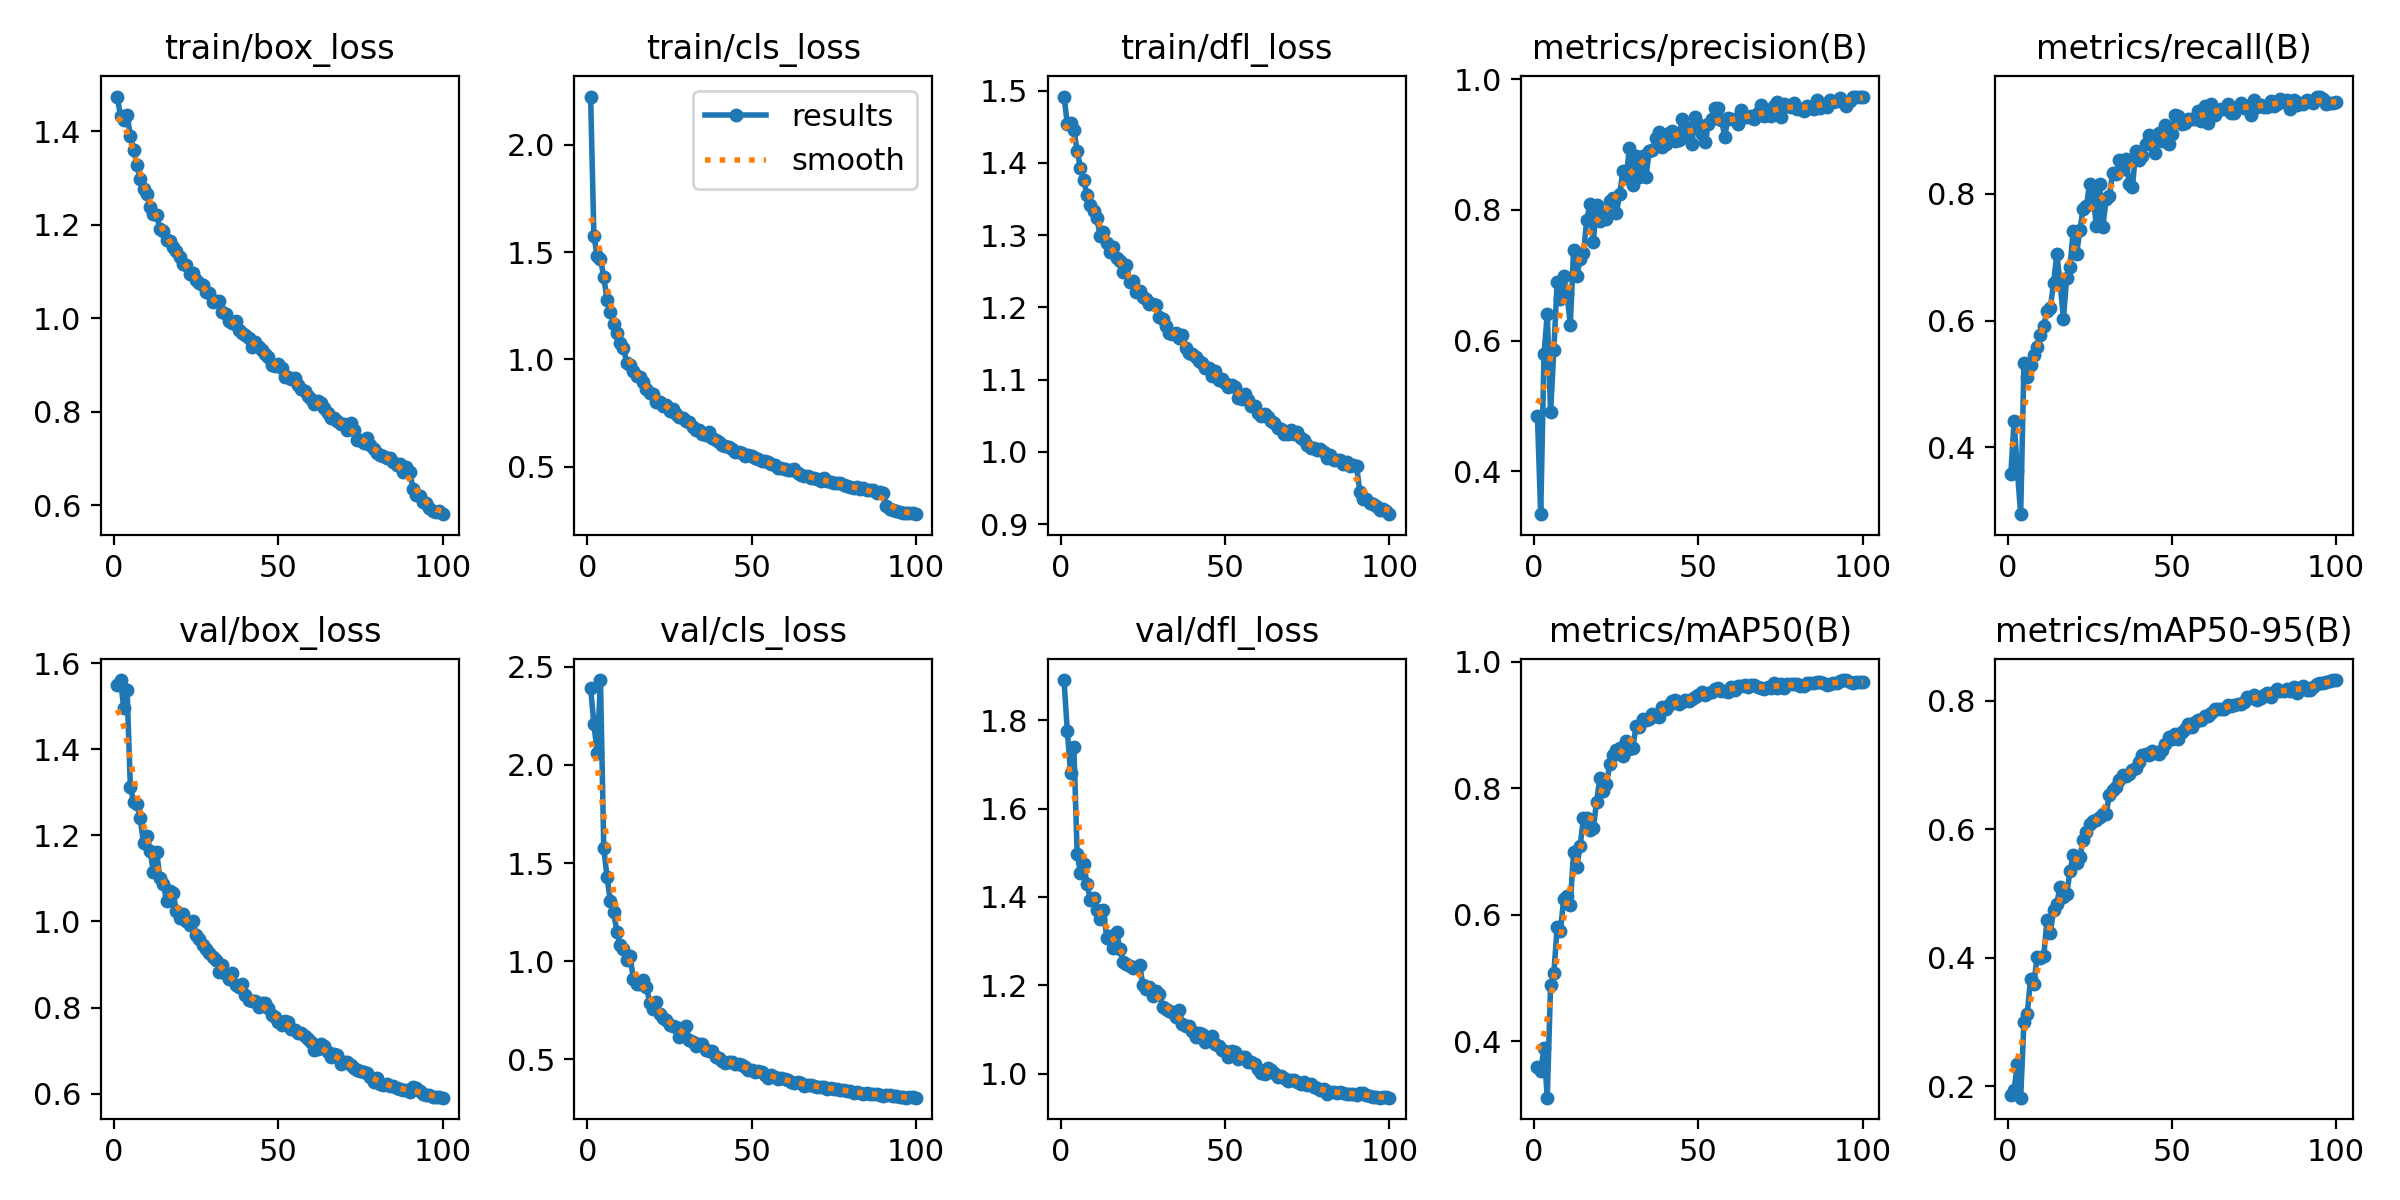

The table this chart was drawn from, first rows:
epoch, time, train/box_loss, train/cls_loss, train/dfl_loss, metrics/precision(B), metrics/recall(B), metrics/mAP50(B), metrics/mAP50-95(B), val/box_loss, val/cls_loss, val/dfl_loss, lr/pg0, lr/pg1, lr/pg2
1, 40.32, 1.474, 2.225, 1.492, 0.4852, 0.3572, 0.359, 0.1861, 1.55, 2.391, 1.891, 0.0002365, 0.0002365, 0.0002365
2, 76.05, 1.432, 1.574, 1.454, 0.3344, 0.4424, 0.3529, 0.1943, 1.561, 2.21, 1.776, 0.0004698, 0.0004698, 0.0004698
3, 111, 1.424, 1.483, 1.455, 0.5788, 0.363, 0.3889, 0.2347, 1.496, 2.063, 1.681, 0.0006984, 0.0006984, 0.0006984
4, 146, 1.435, 1.47, 1.445, 0.6412, 0.2946, 0.3107, 0.1822, 1.539, 2.433, 1.739, 0.0006928, 0.0006928, 0.0006928
5, 180.9, 1.39, 1.384, 1.417, 0.4901, 0.5334, 0.4885, 0.3006, 1.313, 1.575, 1.498, 0.0006857, 0.0006857, 0.0006857
6, 215.7, 1.36, 1.279, 1.392, 0.5857, 0.5106, 0.5073, 0.3119, 1.278, 1.429, 1.454, 0.0006787, 0.0006787, 0.0006787
7, 250.6, 1.328, 1.222, 1.377, 0.6889, 0.5303, 0.5809, 0.3676, 1.274, 1.305, 1.474, 0.0006716, 0.0006716, 0.0006716
8, 285.6, 1.298, 1.164, 1.355, 0.6643, 0.5463, 0.5746, 0.3592, 1.239, 1.251, 1.43, 0.0006645, 0.0006645, 0.0006645
9, 320.6, 1.275, 1.125, 1.342, 0.6986, 0.5588, 0.6246, 0.4013, 1.181, 1.151, 1.392, 0.0006575, 0.0006575, 0.0006575
10, 355.6, 1.266, 1.075, 1.333, 0.6709, 0.5778, 0.6304, 0.3997, 1.199, 1.082, 1.398, 0.0006504, 0.0006504, 0.0006504
11, 390.3, 1.238, 1.052, 1.324, 0.6242, 0.5921, 0.6158, 0.4021, 1.163, 1.064, 1.371, 0.0006433, 0.0006433, 0.0006433
12, 425.3, 1.224, 0.9855, 1.298, 0.7383, 0.6149, 0.6997, 0.4581, 1.116, 1.005, 1.35, 0.0006362, 0.0006362, 0.0006362
13, 460.4, 1.222, 0.9734, 1.305, 0.6987, 0.6196, 0.6755, 0.4383, 1.161, 1.025, 1.371, 0.0006292, 0.0006292, 0.0006292
14, 495.2, 1.19, 0.947, 1.289, 0.7254, 0.6589, 0.7088, 0.4748, 1.101, 0.9113, 1.306, 0.0006221, 0.0006221, 0.0006221
15, 530.1, 1.186, 0.924, 1.276, 0.7334, 0.7052, 0.753, 0.4845, 1.088, 0.8831, 1.311, 0.000615, 0.000615, 0.000615
16, 565, 1.167, 0.9178, 1.284, 0.7845, 0.6583, 0.7538, 0.5107, 1.048, 0.8826, 1.285, 0.000608, 0.000608, 0.000608
17, 599.9, 1.164, 0.8939, 1.269, 0.8087, 0.6033, 0.7348, 0.4942, 1.071, 0.9053, 1.32, 0.0006009, 0.0006009, 0.0006009
18, 634.8, 1.153, 0.8617, 1.264, 0.7514, 0.6676, 0.7365, 0.4989, 1.067, 0.871, 1.283, 0.0005938, 0.0005938, 0.0005938
19, 669.8, 1.143, 0.8438, 1.249, 0.8076, 0.6848, 0.779, 0.5347, 1.024, 0.7854, 1.252, 0.0005868, 0.0005868, 0.0005868
20, 705, 1.131, 0.8391, 1.259, 0.7823, 0.7421, 0.8163, 0.5603, 1.009, 0.7575, 1.249, 0.0005797, 0.0005797, 0.0005797
21, 740.2, 1.115, 0.8025, 1.234, 0.7929, 0.7049, 0.7963, 0.5469, 1.018, 0.7916, 1.244, 0.0005726, 0.0005726, 0.0005726
22, 775.1, 1.113, 0.8027, 1.236, 0.7857, 0.7423, 0.806, 0.5573, 1.001, 0.7318, 1.239, 0.0005656, 0.0005656, 0.0005656
23, 810.1, 1.094, 0.785, 1.221, 0.8139, 0.7767, 0.838, 0.583, 0.9925, 0.7105, 1.242, 0.0005585, 0.0005585, 0.0005585
24, 845.3, 1.097, 0.7883, 1.222, 0.8184, 0.7809, 0.8528, 0.596, 1.002, 0.7022, 1.247, 0.0005514, 0.0005514, 0.0005514
25, 880.5, 1.082, 0.7612, 1.214, 0.7946, 0.8163, 0.8603, 0.6079, 0.9677, 0.6774, 1.201, 0.0005444, 0.0005444, 0.0005444
26, 915.8, 1.076, 0.7673, 1.211, 0.8235, 0.7986, 0.8634, 0.6128, 0.9592, 0.67, 1.191, 0.0005373, 0.0005373, 0.0005373
27, 951, 1.07, 0.7475, 1.205, 0.8587, 0.7499, 0.8516, 0.6152, 0.9461, 0.6623, 1.195, 0.0005302, 0.0005302, 0.0005302
28, 986, 1.056, 0.7318, 1.205, 0.8494, 0.8153, 0.8754, 0.6185, 0.9359, 0.614, 1.175, 0.0005231, 0.0005231, 0.0005231
29, 1021, 1.055, 0.7254, 1.204, 0.8953, 0.7482, 0.8619, 0.6243, 0.9266, 0.6599, 1.188, 0.0005161, 0.0005161, 0.0005161
30, 1056, 1.035, 0.7135, 1.187, 0.8378, 0.7919, 0.8634, 0.6245, 0.9163, 0.6693, 1.18, 0.000509, 0.000509, 0.000509
31, 1091, 1.037, 0.7068, 1.184, 0.8816, 0.7969, 0.8981, 0.6542, 0.9111, 0.5976, 1.151, 0.0005019, 0.0005019, 0.0005019
32, 1127, 1.036, 0.6848, 1.175, 0.85, 0.8337, 0.8968, 0.6617, 0.8821, 0.5887, 1.145, 0.0004949, 0.0004949, 0.0004949
33, 1162, 1.014, 0.6701, 1.164, 0.8819, 0.8316, 0.9092, 0.6663, 0.8991, 0.5702, 1.142, 0.0004878, 0.0004878, 0.0004878
34, 1197, 1.008, 0.6705, 1.163, 0.8497, 0.8537, 0.9075, 0.6762, 0.8778, 0.5761, 1.139, 0.0004807, 0.0004807, 0.0004807
35, 1232, 0.9943, 0.6511, 1.164, 0.8904, 0.8387, 0.91, 0.6846, 0.8665, 0.5788, 1.127, 0.0004737, 0.0004737, 0.0004737
36, 1267, 0.9899, 0.6496, 1.157, 0.8916, 0.8553, 0.917, 0.6831, 0.8813, 0.5474, 1.145, 0.0004666, 0.0004666, 0.0004666
37, 1302, 0.994, 0.66, 1.162, 0.91, 0.8163, 0.9147, 0.6867, 0.8515, 0.5415, 1.112, 0.0004595, 0.0004595, 0.0004595
38, 1338, 0.974, 0.6322, 1.144, 0.9195, 0.8108, 0.9131, 0.6929, 0.8486, 0.5448, 1.107, 0.0004525, 0.0004525, 0.0004525
39, 1373, 0.969, 0.6248, 1.137, 0.8966, 0.8681, 0.9286, 0.6962, 0.8549, 0.5129, 1.108, 0.0004454, 0.0004454, 0.0004454
40, 1408, 0.9641, 0.6175, 1.135, 0.9006, 0.8527, 0.9261, 0.7043, 0.8298, 0.5068, 1.097, 0.0004383, 0.0004383, 0.0004383
41, 1443, 0.9571, 0.6018, 1.131, 0.9177, 0.8604, 0.9321, 0.7158, 0.8185, 0.4897, 1.083, 0.0004313, 0.0004313, 0.0004313
42, 1478, 0.9384, 0.5957, 1.126, 0.9205, 0.8788, 0.938, 0.7178, 0.8157, 0.4822, 1.091, 0.0004242, 0.0004242, 0.0004242
43, 1513, 0.9484, 0.5912, 1.123, 0.905, 0.893, 0.9397, 0.7163, 0.816, 0.488, 1.089, 0.0004171, 0.0004171, 0.0004171
44, 1548, 0.9384, 0.5809, 1.116, 0.9076, 0.8794, 0.9341, 0.7215, 0.8005, 0.4859, 1.072, 0.0004101, 0.0004101, 0.0004101
45, 1583, 0.9327, 0.5701, 1.116, 0.9387, 0.8638, 0.9363, 0.7196, 0.8097, 0.4756, 1.079, 0.000403, 0.000403, 0.000403
46, 1618, 0.9229, 0.5677, 1.106, 0.9114, 0.8961, 0.9398, 0.7181, 0.81, 0.476, 1.085, 0.0003959, 0.0003959, 0.0003959
47, 1653, 0.918, 0.5648, 1.113, 0.9248, 0.8833, 0.9373, 0.7241, 0.7978, 0.4731, 1.066, 0.0003888, 0.0003888, 0.0003888
48, 1688, 0.9008, 0.5498, 1.099, 0.9013, 0.9081, 0.942, 0.7324, 0.7826, 0.4625, 1.062, 0.0003818, 0.0003818, 0.0003818
49, 1723, 0.8974, 0.5535, 1.1, 0.9425, 0.8794, 0.9439, 0.7442, 0.7785, 0.4456, 1.053, 0.0003747, 0.0003747, 0.0003747
50, 1758, 0.9015, 0.5512, 1.096, 0.9306, 0.8953, 0.9483, 0.7413, 0.7655, 0.4442, 1.05, 0.0003676, 0.0003676, 0.0003676
51, 1793, 0.8941, 0.5419, 1.09, 0.9168, 0.9239, 0.9516, 0.7484, 0.7599, 0.4368, 1.038, 0.0003606, 0.0003606, 0.0003606
52, 1828, 0.8733, 0.5341, 1.093, 0.9042, 0.9231, 0.9479, 0.7403, 0.7696, 0.4384, 1.051, 0.0003535, 0.0003535, 0.0003535
53, 1863, 0.8741, 0.5292, 1.09, 0.9316, 0.9098, 0.9513, 0.752, 0.7652, 0.4347, 1.048, 0.0003464, 0.0003464, 0.0003464
54, 1898, 0.8699, 0.5263, 1.074, 0.9383, 0.9124, 0.9526, 0.756, 0.7509, 0.4219, 1.033, 0.0003394, 0.0003394, 0.0003394
55, 1934, 0.8721, 0.5243, 1.074, 0.956, 0.9186, 0.9573, 0.7634, 0.7488, 0.4066, 1.038, 0.0003323, 0.0003323, 0.0003323
56, 1969, 0.8575, 0.5134, 1.08, 0.9555, 0.9175, 0.9579, 0.7587, 0.741, 0.4205, 1.039, 0.0003252, 0.0003252, 0.0003252
57, 2003, 0.8495, 0.5082, 1.072, 0.9373, 0.9174, 0.9542, 0.7678, 0.7409, 0.4102, 1.027, 0.0003182, 0.0003182, 0.0003182
58, 2039, 0.8445, 0.4955, 1.063, 0.9122, 0.93, 0.9538, 0.7701, 0.7332, 0.4006, 1.025, 0.0003111, 0.0003111, 0.0003111
59, 2074, 0.834, 0.4921, 1.063, 0.9409, 0.9155, 0.9526, 0.7696, 0.7264, 0.4047, 1.022, 0.000304, 0.000304, 0.000304
60, 2109, 0.8283, 0.4875, 1.054, 0.9391, 0.9385, 0.96, 0.7764, 0.7207, 0.3989, 1.01, 0.000297, 0.000297, 0.000297
... 40 more rows
